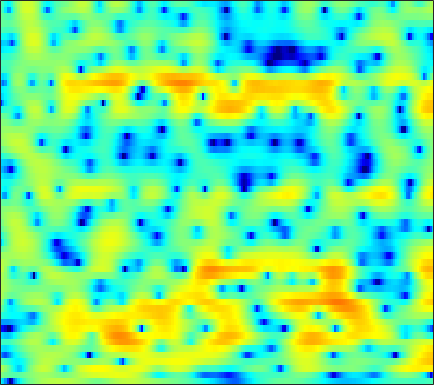

The table this chart was drawn from, first rows:
-6.9465, -8.68, -11.867, -17.252, -26.313, -22.274, -14.134, -10.901, -7.9385, -5.8021, -4.1596, -3.1485, -2.018, -1.0807, -0.48597, 0.18847, 0.7519, 1.104, 1.5149, 1.8612, 2.1426, 2.3157, 2.5016, 2.6461
0.2064, -0.3514, -1.035, -1.603, -1.93, -2.208, -2.304, -2.259, -2.059, -1.733, -1.319, -0.9726, -0.4866, -0.005599, 0.3359, 0.751, 1.103, 1.314, 1.516, 1.617, 1.617, 1.551, 1.376, 1.11
2.652, 1.793, 0.5286, -0.8795, -2.068, -3.885, -5.983, -7.634, -9.25, -8.881, -6.796, -5.014, -2.868, -1.085, 0.02454, 1.232, 2.165, 2.704, 3.205, 3.474, 3.506, 3.371, 2.96, 2.248
-1.817, -2.549, -3.477, -4.367, -4.995, -5.813, -6.531, -6.929, -7.105, -6.692, -5.73, -4.769, -3.367, -1.988, -1.037, 0.07788, 1.008, 1.578, 2.178, 2.594, 2.85, 2.936, 2.921, 2.766
-12.08, -14.55, -15.69, -13.52, -11.51, -9.274, -7.508, -6.419, -5.162, -4.059, -3.052, -2.342, -1.463, -0.6438, -0.08121, 0.595, 1.174, 1.537, 1.933, 2.23, 2.438, 2.538, 2.612, 2.626
-7.539, -8.167, -8.353, -7.824, -7.097, -5.953, -4.752, -3.898, -2.84, -1.905, -1.069, -0.4993, 0.1537, 0.7008, 1.03, 1.363, 1.585, 1.679, 1.712, 1.652, 1.513, 1.388, 1.233, 1.137
-3.17, -3.48, -3.656, -3.552, -3.288, -2.794, -2.134, -1.567, -0.7781, -0.007386, 0.7141, 1.213, 1.777, 2.234, 2.466, 2.608, 2.545, 2.346, 1.841, 1.008, -0.2461, -1.525, -3.761, -6.301
-8.354, -9.075, -9.695, -9.794, -9.345, -8.184, -6.695, -5.533, -4.024, -2.672, -1.478, -0.6978, 0.154, 0.834, 1.245, 1.644, 1.861, 1.885, 1.721, 1.316, 0.672, 0.03355, -0.9261, -1.704
-19, -19.24, -21.63, -27.99, -28.07, -19.59, -14.6, -12.04, -9.556, -7.726, -6.341, -5.538, -4.637, -3.899, -3.39, -2.71, -2.013, -1.49, -0.8193, -0.1913, 0.402, 0.8149, 1.363, 1.927
-11.67, -11.71, -11.71, -11.63, -11.38, -10.86, -10.21, -9.675, -9.061, -8.671, -8.592, -8.808, -9.384, -10.18, -10.6, -10.26, -8.62, -6.967, -4.753, -2.792, -1.123, -0.04888, 1.191, 2.266
-4.045, -4.718, -5.444, -5.998, -6.294, -6.531, -6.622, -6.656, -6.686, -6.899, -7.414, -8.112, -9.399, -11.33, -13.08, -13.81, -10.94, -8.291, -5.339, -3.011, -1.194, -0.08665, 1.149, 2.171
-0.8875, -2.341, -4.314, -6.117, -7.048, -7.296, -6.596, -5.818, -4.83, -4.046, -3.468, -3.154, -2.868, -2.631, -2.407, -2.029, -1.497, -1.004, -0.2874, 0.3776, 0.9029, 1.204, 1.489, 1.67
1.38, -0.6585, -4.062, -8.658, -12.36, -11.16, -6.957, -4.648, -2.473, -0.9316, 0.1829, 0.8445, 1.461, 1.912, 2.204, 2.524, 2.736, 2.817, 2.822, 2.637, 2.22, 1.693, 0.6134, -1.06
2.497, 1.562, 0.3819, -0.6123, -1.138, -1.434, -1.325, -1.091, -0.6499, -0.1586, 0.2849, 0.5834, 0.9354, 1.218, 1.376, 1.525, 1.617, 1.613, 1.501, 1.234, 0.7786, 0.2768, -0.6651, -1.923
2.374, 1.879, 1.223, 0.6408, 0.2657, -0.14, -0.437, -0.5975, -0.718, -0.7902, -0.8444, -0.8909, -0.8877, -0.8452, -0.8094, -0.7228, -0.578, -0.4409, -0.2598, -0.1118, -0.02664, -0.02966, -0.09408, -0.2024
2.15, 1.76, 1.138, 0.4699, -0.02045, -0.6114, -1.063, -1.299, -1.555, -1.82, -2.155, -2.504, -3.102, -3.735, -4.061, -4.1, -3.586, -2.906, -1.859, -0.8447, -0.01365, 0.4936, 1.015, 1.373
2.574, 1.953, 0.6794, -1.1, -2.645, -4.455, -4.962, -4.44, -3.422, -2.731, -2.636, -3.062, -4.606, -7.686, -11.93, -27.88, -11.35, -6.543, -2.794, -0.4623, 1.083, 1.892, 2.602, 2.986
3.474, 2.698, 1.072, -1.407, -3.938, -7.955, -8.405, -5.916, -3.116, -1.345, -0.5358, -0.3404, -0.5015, -1.024, -1.454, -1.589, -1.101, -0.3974, 0.6454, 1.515, 2.117, 2.357, 2.389, 2.154
2.956, 2.563, 1.953, 1.294, 0.8244, 0.3872, 0.2804, 0.3801, 0.7059, 1.074, 1.363, 1.472, 1.539, 1.477, 1.376, 1.248, 1.111, 0.9901, 0.7702, 0.4458, -0.0548, -0.5741, -1.476, -2.65
1.442, 1.424, 1.466, 1.562, 1.651, 1.807, 1.967, 2.094, 2.268, 2.386, 2.468, 2.468, 2.354, 2.15, 1.936, 1.521, 0.9946, 0.5041, -0.2923, -1.27, -2.461, -3.497, -5.062, -6.899
-2.053, -1.368, -0.3735, 0.5736, 1.213, 1.931, 2.501, 2.841, 3.159, 3.346, 3.391, 3.352, 3.16, 2.84, 2.501, 1.901, 1.13, 0.4279, -0.7019, -2.082, -3.746, -5.214, -7.535, -10.2
-8.835, -5.631, -2.689, -0.6244, 0.5593, 1.772, 2.663, 3.154, 3.596, 3.838, 3.876, 3.788, 3.55, 3.145, 2.741, 2.091, 1.278, 0.5522, -0.5797, -1.952, -3.621, -5.142, -7.61, -10.83
-4.966, -3.566, -1.735, -0.1339, 0.861, 1.925, 2.711, 3.121, 3.456, 3.57, 3.481, 3.282, 2.886, 2.341, 1.87, 1.186, 0.4533, -0.1173, -0.9029, -1.755, -2.692, -3.458, -4.567, -5.727
-2.08, -1.11, 0.09992, 1.169, 1.846, 2.562, 3.046, 3.25, 3.315, 3.126, 2.709, 2.251, 1.423, 0.4534, -0.3504, -1.418, -2.266, -2.664, -2.871, -2.797, -2.635, -2.53, -2.475, -2.498
-0.9412, 0.1312, 1.279, 2.143, 2.639, 3.107, 3.33, 3.352, 3.167, 2.692, 1.923, 1.129, -0.313, -2.252, -4.205, -7.651, -11.73, -12.51, -9.18, -5.968, -3.743, -2.571, -1.457, -0.7295
0.1103, 0.7349, 1.422, 1.94, 2.219, 2.43, 2.47, 2.376, 2.059, 1.554, 0.776, 0.03164, -1.199, -2.832, -4.242, -6.42, -8.24, -8.427, -6.874, -4.699, -2.805, -1.688, -0.5343, 0.2522
0.2014, 0.2935, 0.4458, 0.6227, 0.7358, 0.8174, 0.789, 0.6516, 0.3203, -0.1611, -0.7636, -1.274, -1.916, -2.452, -2.74, -2.918, -2.81, -2.535, -1.937, -1.179, -0.3957, 0.1465, 0.7386, 1.158
-1.37, -1.809, -1.982, -1.724, -1.375, -0.9083, -0.667, -0.6868, -1.025, -1.808, -2.87, -3.793, -4.806, -4.888, -4.335, -3.015, -1.614, -0.6613, 0.4171, 1.248, 1.837, 2.133, 2.317, 2.318
-7.048, -11.16, -11.74, -6.927, -4.369, -2.192, -1.012, -0.6102, -0.748, -1.722, -3.74, -6.397, -13.55, -17.17, -8.699, -3.242, -0.09169, 1.513, 2.989, 3.888, 4.295, 4.302, 3.918, 3.098
-5.4, -6.688, -6.948, -5.663, -4.396, -2.889, -1.795, -1.247, -0.8931, -0.836, -1.131, -1.386, -1.599, -1.183, -0.4979, 0.8182, 2.124, 2.96, 3.786, 4.238, 4.281, 4.014, 3.215, 1.776
-5.156, -5.512, -5.725, -5.604, -5.302, -4.699, -3.953, -3.377, -2.606, -1.9, -1.246, -0.7828, -0.1625, 0.4562, 0.9599, 1.61, 2.21, 2.585, 2.944, 3.09, 2.998, 2.764, 2.224, 1.44
-7.589, -8.055, -8.684, -9.103, -9.123, -8.582, -7.395, -6.272, -4.702, -3.272, -1.968, -1.129, -0.1353, 0.6894, 1.234, 1.822, 2.285, 2.541, 2.757, 2.829, 2.752, 2.605, 2.301, 1.912
-9.79, -10.68, -12.7, -16.42, -21.25, -20.19, -13.06, -9.597, -6.274, -3.829, -1.994, -0.8903, 0.2853, 1.202, 1.734, 2.279, 2.656, 2.839, 2.966, 2.966, 2.855, 2.701, 2.417, 2.055
-8.741, -8.797, -9.311, -10.07, -10.37, -9.596, -7.564, -5.786, -3.607, -1.79, -0.3454, 0.5333, 1.437, 2.103, 2.444, 2.762, 2.919, 2.956, 2.908, 2.768, 2.539, 2.311, 1.927, 1.436
-5.179, -4.504, -3.81, -3.202, -2.729, -1.99, -1.147, -0.4558, 0.4475, 1.257, 1.926, 2.289, 2.613, 2.726, 2.706, 2.535, 2.254, 2.005, 1.662, 1.339, 1.032, 0.7872, 0.3852, -0.1633
-1.577, -0.8671, -0.04598, 0.6678, 1.145, 1.72, 2.232, 2.563, 2.921, 3.163, 3.235, 3.164, 2.875, 2.333, 1.766, 0.7666, -0.4221, -1.353, -2.384, -2.895, -2.837, -2.613, -2.368, -2.412
0.5188, 1.094, 1.772, 2.334, 2.689, 3.072, 3.363, 3.507, 3.595, 3.528, 3.275, 2.954, 2.271, 1.261, 0.1835, -1.748, -4.597, -7.725, -14.58, -17.4, -10.3, -7.37, -5.101, -3.967
1.023, 1.443, 1.902, 2.254, 2.46, 2.663, 2.783, 2.825, 2.806, 2.679, 2.435, 2.138, 1.562, 0.7278, -0.09635, -1.497, -3.243, -4.689, -6.372, -6.887, -6.055, -5.096, -3.908, -3.072
0.7451, 0.936, 1.075, 1.13, 1.121, 1.072, 1.004, 0.9688, 0.9525, 0.9861, 1.024, 1.007, 0.9278, 0.7032, 0.4674, 0.01083, -0.5097, -0.8976, -1.328, -1.578, -1.627, -1.543, -1.352, -1.136
0.2455, 0.1237, -0.1531, -0.5591, -0.9663, -1.578, -2.143, -2.412, -2.431, -1.938, -1.178, -0.5526, 0.1956, 0.7316, 1.014, 1.18, 1.171, 1.076, 0.8655, 0.6186, 0.3786, 0.2285, 0.08444, 0.05729
-0.789, -1.115, -1.606, -2.353, -3.206, -4.978, -7.793, -10.75, -12.49, -8.184, -4.204, -2.089, -0.09697, 1.27, 1.904, 2.447, 2.597, 2.505, 2.151, 1.547, 0.7715, 0.1502, -0.5731, -0.9059
-5.158, -4.772, -4.118, -3.782, -3.864, -4.56, -5.917, -6.898, -7.086, -4.984, -2.335, -0.6512, 1.118, 2.343, 2.936, 3.374, 3.417, 3.181, 2.488, 1.279, -0.6249, -2.701, -6.8, -11.74
-17.12, -11.47, -7.746, -5.571, -4.538, -3.586, -2.937, -2.533, -1.826, -1.038, -0.1672, 0.5231, 1.288, 1.839, 2.165, 2.306, 2.221, 1.971, 1.337, 0.3649, -1.001, -2.267, -4.077, -5.093
-8.894, -8.123, -6.82, -5.43, -4.484, -3.354, -2.351, -1.759, -1.073, -0.5481, -0.1481, 0.0504, 0.2225, 0.3349, 0.3713, 0.381, 0.2977, 0.1829, -0.06359, -0.4276, -0.8334, -1.122, -1.317, -1.167
-7.291, -7.08, -6.213, -4.977, -3.877, -2.501, -1.37, -0.6764, -0.1524, 0.07872, -0.05698, -0.406, -1.021, -1.652, -2.058, -2.101, -1.82, -1.542, -1.261, -1.276, -1.583, -1.925, -2.284, -2.118
-11.15, -13.77, -11.51, -6.769, -4.098, -1.531, 0.1423, 0.95, 1.504, 1.406, 0.6148, -0.49, -2.959, -7.224, -11.43, -10.41, -5.527, -3.307, -1.767, -1.426, -2.262, -3.788, -7.931, -15.67
-7.51, -8.422, -7.541, -5.129, -3.292, -1.344, 0.0527, 0.7214, 1.207, 1.149, 0.5534, -0.2357, -1.791, -3.697, -4.838, -4.743, -3.276, -2.172, -1.157, -0.7924, -1.062, -1.623, -2.521, -2.783
-3.305, -3.471, -3.317, -2.8, -2.279, -1.536, -0.858, -0.432, -0.06052, 0.1257, 0.1084, -0.03407, -0.3088, -0.5791, -0.6967, -0.7168, -0.5448, -0.3642, -0.1355, 0.01023, 0.06801, 0.07172, 0.1222, 0.2972
-2.881, -3, -2.961, -2.741, -2.499, -2.054, -1.571, -1.206, -0.7477, -0.3327, 0.001105, 0.1902, 0.3737, 0.5156, 0.6153, 0.6912, 0.7526, 0.7845, 0.7989, 0.776, 0.7288, 0.6941, 0.6571, 0.6625
-4.327, -4.339, -4.224, -3.984, -3.717, -3.225, -2.603, -2.074, -1.298, -0.5401, 0.1645, 0.6238, 1.138, 1.521, 1.724, 1.883, 1.903, 1.85, 1.677, 1.417, 1.091, 0.8335, 0.5006, 0.2336
-7.587, -7.121, -6.751, -6.582, -6.417, -5.956, -4.935, -3.856, -2.286, -0.7704, 0.5571, 1.396, 2.282, 2.9, 3.188, 3.38, 3.334, 3.143, 2.693, 2.024, 1.157, 0.4029, -0.6388, -1.554
-9.758, -8.755, -8.762, -10.29, -12.74, -17.06, -12.6, -8.122, -3.925, -0.9916, 1.117, 2.31, 3.485, 4.263, 4.611, 4.778, 4.629, 4.295, 3.55, 2.409, 0.7937, -0.8228, -3.705, -7.712
-5.546, -5.729, -6.277, -7.29, -8.198, -8.651, -7.17, -5.196, -2.521, -0.2669, 1.501, 2.535, 3.569, 4.239, 4.527, 4.612, 4.378, 3.998, 3.193, 2.027, 0.4506, -1.047, -3.531, -6.417
-2.484, -2.766, -3.074, -3.237, -3.214, -2.899, -2.227, -1.521, -0.4425, 0.6619, 1.66, 2.292, 2.936, 3.33, 3.457, 3.411, 3.111, 2.737, 2.048, 1.177, 0.1646, -0.6414, -1.706, -2.629
-1.185, -1.503, -1.792, -1.865, -1.75, -1.393, -0.8075, -0.2764, 0.5128, 1.284, 1.964, 2.375, 2.75, 2.909, 2.868, 2.62, 2.16, 1.682, 0.9305, 0.09854, -0.7258, -1.279, -1.873, -2.279
-1.161, -1.857, -2.636, -3.012, -2.882, -2.157, -1.047, -0.1357, 1.012, 1.986, 2.735, 3.127, 3.412, 3.413, 3.225, 2.699, 1.876, 1.063, -0.2428, -1.7, -3.063, -3.807, -4.163, -3.856
-2.138, -3.919, -7.351, -11.73, -11.58, -6.686, -2.837, -0.7303, 1.318, 2.768, 3.732, 4.186, 4.462, 4.367, 4.063, 3.31, 2.114, 0.8866, -1.356, -4.58, -9.557, -15.1, -13.79, -8.117
-2.217, -3.43, -5.374, -6.923, -6.662, -4.408, -1.81, -0.1608, 1.591, 2.844, 3.665, 4.033, 4.214, 4.059, 3.717, 2.986, 1.901, 0.8428, -0.92, -3.088, -5.401, -6.713, -6.891, -5.628
